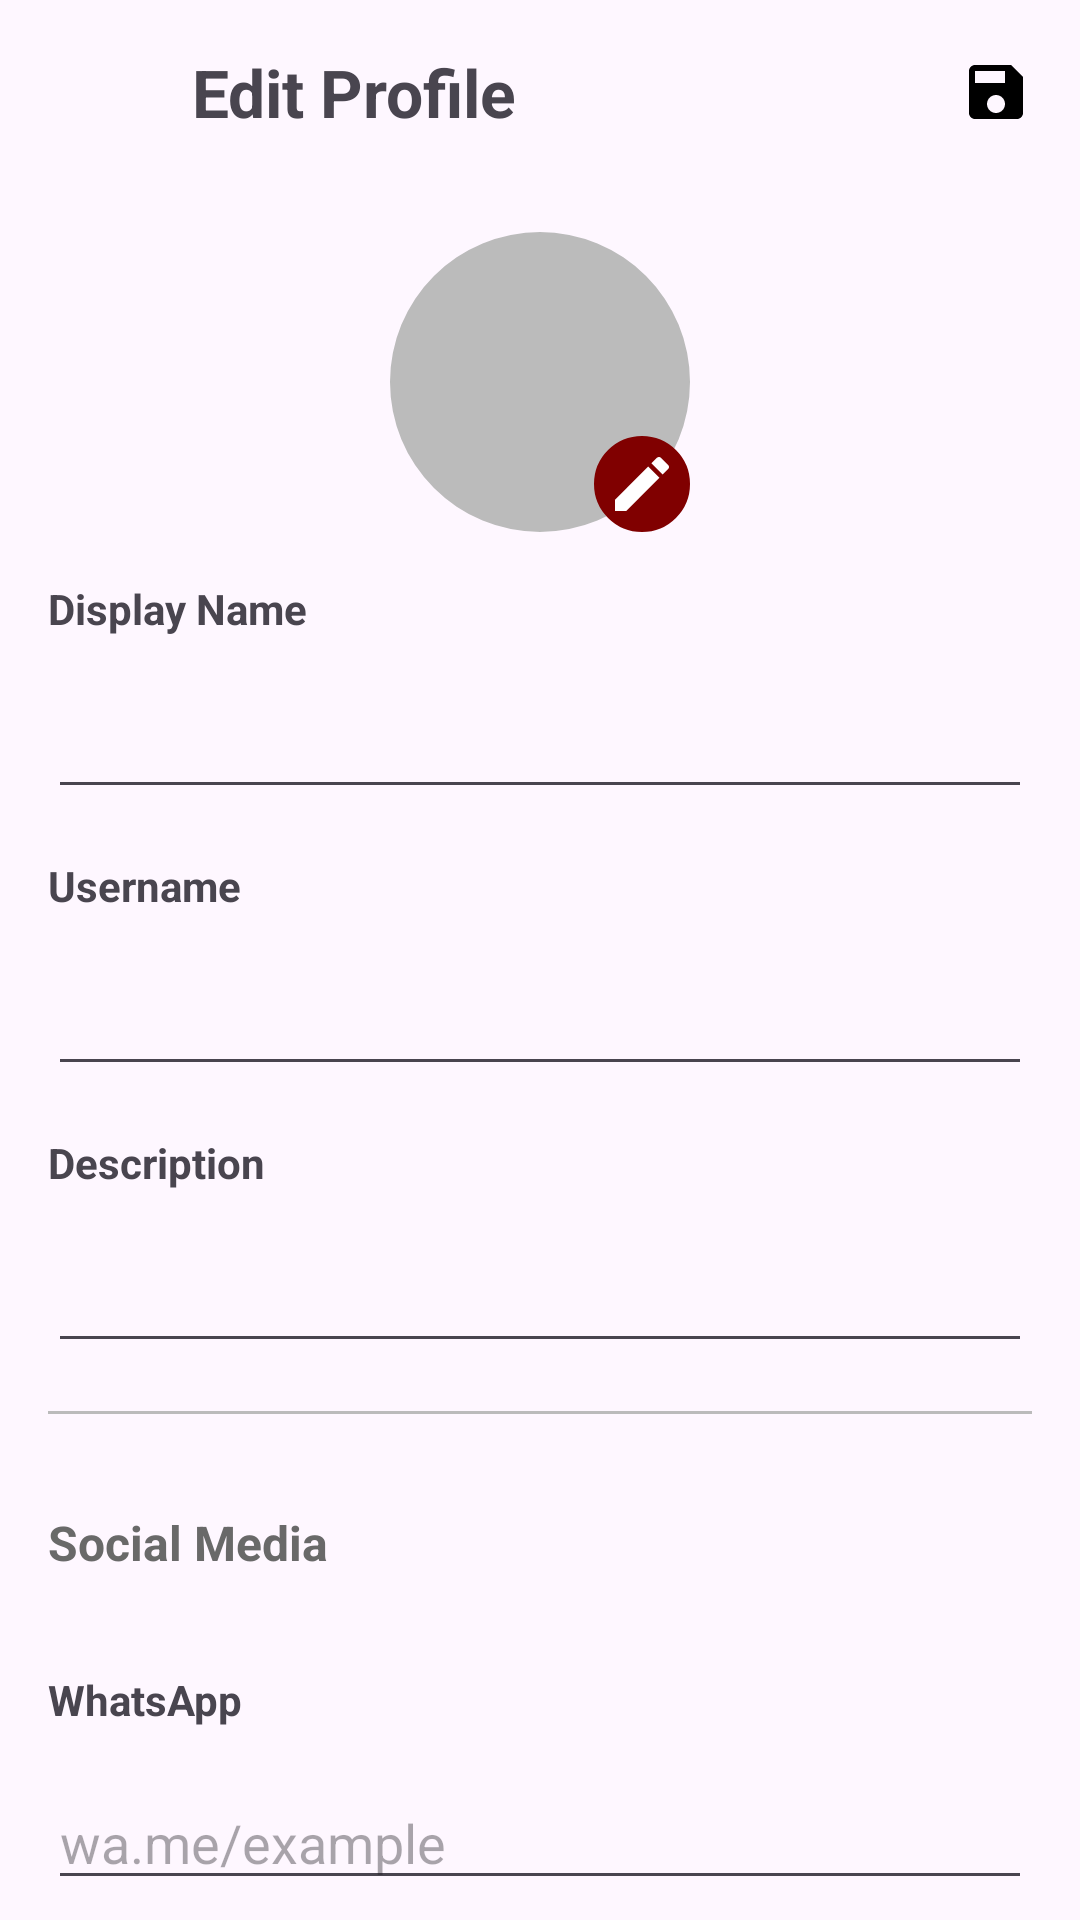

Produce the Android XML layout that renders to this screen, including the resource entries it uses.
<!-- AndroidManifest.xml: application theme Theme.IndescribableRecipes -->
<!-- res/layout/fragment_profile_edit.xml -->
<?xml version="1.0" encoding="utf-8"?>
<LinearLayout xmlns:android="http://schemas.android.com/apk/res/android"
    xmlns:app="http://schemas.android.com/apk/res-auto"
    android:layout_width="match_parent"
    android:layout_height="match_parent"
    android:orientation="vertical">

    <FrameLayout
        android:id="@+id/fl_toolbar"
        android:layout_width="match_parent"
        android:layout_height="wrap_content"
        android:orientation="horizontal"
        android:padding="16dp">

        <ImageView
            android:id="@+id/iv_back"
            android:layout_width="wrap_content"
            android:layout_height="wrap_content"
            android:layout_gravity="start|center"
            android:src="@drawable/ic_back" />

        <TextView
            android:id="@+id/tv_header_profile"
            android:layout_width="wrap_content"
            android:layout_height="wrap_content"
            android:layout_marginStart="48dp"
            android:text="@string/edit_profile"
            android:textSize="22sp"
            android:textStyle="bold" />

        <ImageView
            android:id="@+id/iv_save"
            android:layout_width="wrap_content"
            android:layout_height="wrap_content"
            android:layout_gravity="end|center"
            android:src="@drawable/ic_save" />

    </FrameLayout>

    <FrameLayout
        android:layout_width="wrap_content"
        android:layout_height="wrap_content"
        android:layout_gravity="center"
        android:layout_marginTop="16dp">

        <com.google.android.material.imageview.ShapeableImageView
            android:id="@+id/iv_profile_photo"
            android:layout_width="100dp"
            android:layout_height="100dp"
            android:layout_gravity="center"
            android:src="@color/gray"
            app:shapeAppearanceOverlay="@style/CircularImageView" />

        <ImageView
            android:layout_width="wrap_content"
            android:layout_height="wrap_content"
            android:layout_gravity="bottom|end"
            android:background="@drawable/search_background"
            android:backgroundTint="@color/Maroon"
            android:padding="4dp"
            android:src="@drawable/ic_edit_pp" />

    </FrameLayout>

    <TextView
        android:layout_width="wrap_content"
        android:layout_height="wrap_content"
        android:layout_margin="16dp"
        android:text="@string/display_name"
        android:textStyle="bold" />

    <EditText
        android:id="@+id/et_display_name"
        android:layout_width="match_parent"
        android:layout_height="wrap_content"
        android:layout_marginStart="16dp"
        android:layout_marginEnd="16dp" />

    <TextView
        android:layout_width="wrap_content"
        android:layout_height="wrap_content"
        android:layout_margin="16dp"
        android:text="@string/username"
        android:textStyle="bold" />

    <EditText
        android:id="@+id/et_username"
        android:layout_width="match_parent"
        android:layout_height="wrap_content"
        android:layout_marginStart="16dp"
        android:layout_marginEnd="16dp" />

    <TextView
        android:layout_width="wrap_content"
        android:layout_height="wrap_content"
        android:layout_margin="16dp"
        android:text="@string/description"
        android:textStyle="bold" />

    <EditText
        android:id="@+id/et_description"
        android:layout_width="match_parent"
        android:layout_height="wrap_content"
        android:layout_marginStart="16dp"
        android:layout_marginEnd="16dp" />

    <View
        android:layout_width="match_parent"
        android:layout_height="1dp"
        android:layout_margin="16dp"
        android:background="@color/gray" />

    <TextView
        android:layout_width="wrap_content"
        android:layout_height="wrap_content"
        android:layout_margin="16dp"
        android:text="@string/social_media"
        android:textColor="@color/DimGray"
        android:textSize="16sp"
        android:textStyle="bold" />

    <TextView
        android:layout_width="wrap_content"
        android:layout_height="wrap_content"
        android:layout_margin="16dp"
        android:text="@string/whatsapp"
        android:textStyle="bold" />

    <EditText
        android:id="@+id/et_whatsapp"
        android:layout_width="match_parent"
        android:layout_height="wrap_content"
        android:layout_marginStart="16dp"
        android:layout_marginEnd="16dp"
        android:hint="@string/wa_me_example" />

    <TextView
        android:layout_width="wrap_content"
        android:layout_height="wrap_content"
        android:layout_margin="16dp"
        android:text="@string/facebook"
        android:textStyle="bold" />

    <EditText
        android:id="@+id/et_facebook"
        android:layout_width="match_parent"
        android:layout_height="wrap_content"
        android:layout_marginStart="16dp"
        android:layout_marginEnd="16dp"
        android:hint="@string/www_facebook_com_example" />

    <TextView
        android:layout_width="wrap_content"
        android:layout_height="wrap_content"
        android:layout_margin="16dp"
        android:text="@string/twitter"
        android:textStyle="bold" />

    <EditText
        android:id="@+id/et_twitter"
        android:layout_width="match_parent"
        android:layout_height="wrap_content"
        android:layout_marginStart="16dp"
        android:layout_marginEnd="16dp"
        android:hint="@string/www_twitter_com_example" />

    <TextView
        android:layout_width="wrap_content"
        android:layout_height="wrap_content"
        android:layout_margin="16dp"
        android:text="@string/other"
        android:textStyle="bold" />

    <EditText
        android:id="@+id/et_other_social_media"
        android:layout_width="match_parent"
        android:layout_height="wrap_content"
        android:layout_marginStart="16dp"
        android:layout_marginEnd="16dp" />

</LinearLayout>
<!-- resources referenced by this layout -->
<resources>
  <color name="DimGray">#696969</color>
  <color name="Maroon">#800000</color>
  <color name="gray">#bbbbbb</color>
  <!-- drawable ic_edit_pp (drawable) -->
  <vector android:height="24dp"
      android:tint="#FFFFFF"
      android:viewportHeight="24"
      android:viewportWidth="24"
      android:width="24dp"
      xmlns:android="http://schemas.android.com/apk/res/android">
      <path
          android:fillColor="@android:color/white"
          android:pathData="M3,17.25l0,3.75l3.75,0l11.06,-11.06l-3.75,-3.75z" />
      <path
          android:fillColor="@android:color/white"
          android:pathData="M20.71,5.63l-2.34,-2.34c-0.39,-0.39 -1.02,-0.39 -1.41,0l-1.83,1.83l3.75,3.75l1.83,-1.83C21.1,6.65 21.1,6.02 20.71,5.63z" />
  </vector>
  <!-- drawable ic_save (drawable) -->
  <vector android:height="24dp"
      android:tint="@color/black"
      android:viewportHeight="24"
      android:viewportWidth="24"
      android:width="24dp"
      xmlns:android="http://schemas.android.com/apk/res/android">
      <path
          android:fillColor="@android:color/white"
          android:pathData="M17,3L5,3c-1.11,0 -2,0.9 -2,2v14c0,1.1 0.89,2 2,2h14c1.1,0 2,-0.9 2,-2L21,7l-4,-4zM12,19c-1.66,0 -3,-1.34 -3,-3s1.34,-3 3,-3 3,1.34 3,3 -1.34,3 -3,3zM15,9L5,9L5,5h10v4z" />
  </vector>
  <!-- drawable search_background (drawable) -->
  <?xml version="1.0" encoding="utf-8"?>
  <shape xmlns:android="http://schemas.android.com/apk/res/android"
      android:shape="rectangle">
      <corners android:radius="16dp" />
      <stroke
          android:width="1dp"
          android:color="@color/gray" />
  </shape>
  <string name="description">Description</string>
  <string name="display_name">Display Name</string>
  <string name="edit_profile">Edit Profile</string>
  <string name="facebook">Facebook</string>
  <string name="other">Other</string>
  <string name="social_media">Social Media</string>
  <string name="twitter">Twitter</string>
  <string name="username">Username</string>
  <string name="wa_me_example">wa.me/example</string>
  <string name="whatsapp">WhatsApp</string>
  <string name="www_facebook_com_example">www.facebook.com/example</string>
  <string name="www_twitter_com_example">www.twitter.com/example</string>
  <style name="CircularImageView" parent="">
          <item name="cornerFamily">rounded</item>
          <item name="cornerSize">50%</item>
      </style>
  <style name="Theme.IndescribableRecipes" parent="Base.Theme.IndescribableRecipes" />
  <color name="black">#FF000000</color>
  <style name="Base.Theme.IndescribableRecipes" parent="Theme.Material3.DayNight.NoActionBar">
          
          
      </style>
</resources>
